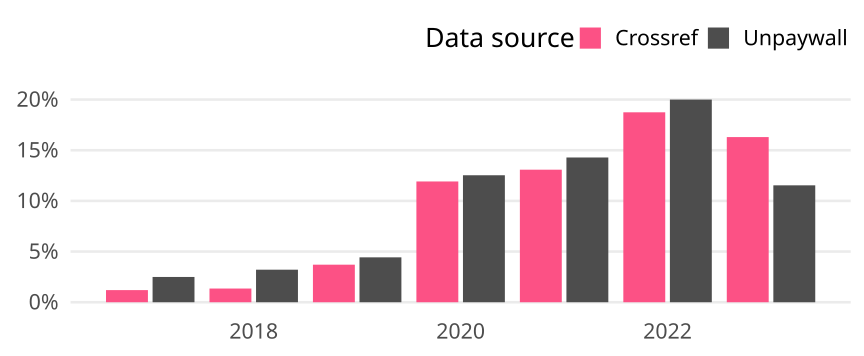

Data behind this chart, as committed beside it:
cr_year, cat, article_total, name, oa_articles, oa_share
2017, Germany, 1002, Crossref, 12, 0.01198
2017, Germany, 1002, Unpaywall, 25, 0.02495
2018, Germany, 1183, Crossref, 16, 0.01352
2018, Germany, 1183, Unpaywall, 38, 0.03212
2019, Germany, 1106, Crossref, 41, 0.03707
2019, Germany, 1106, Unpaywall, 49, 0.0443
2020, Germany, 1141, Crossref, 136, 0.1192
2020, Germany, 1141, Unpaywall, 143, 0.1253
2021, Germany, 1246, Crossref, 163, 0.1308
2021, Germany, 1246, Unpaywall, 178, 0.1429
2022, Germany, 1115, Crossref, 209, 0.1874
2022, Germany, 1115, Unpaywall, 223, 0.2
2023, Germany, 546, Crossref, 89, 0.163
2023, Germany, 546, Unpaywall, 63, 0.1154
